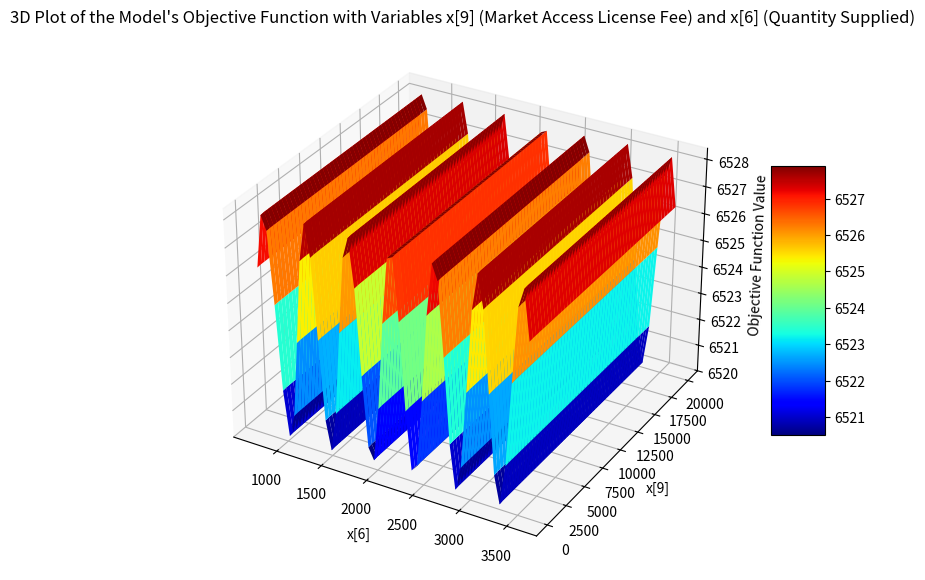

Generate this figure with matplotlib:
# **********************************************************************
# Visualization Code ----
#
# Course Code: ME555
# Course Name: Design Optimization
# University of Michigan
# Semester Duration: 10th Jan 2024 to 29th April 2024
#
# Purpose ----
# To create a 3D visualization of the objective function.
# **********************************************************************

# Imports ----
import numpy as np
import matplotlib.pyplot as plt


# Objective Function ----
def objective(x):
    """
    This is the objective function to be minimized.
    r = x[0]
    cw = x[1]
    tw = x[2]
    ce = x[3]
    qs_stddev = x[4]
    qd = x[5]
    qs = x[6]
    ts = x[7]
    tal = x[8]
    mal = x[9]
    """
    return (10 * (x[0] ** -1.0) - 0.00001159 * ((np.sin(x[1] / x[2])) * (x[3])) -
            6.029 * (x[4]) + 10 * (x[5]) ** -1.0 - 4.03 * ((np.sin(x[6] / x[7])) - x[5]) -
            10 * -(x[8] ** -1)) - (x[9] ** -1.0) - 10


# Bounds for the variables
lower_bounds = np.array([46700, 50, 3, 2000, 0, 720, 720, 5, 5000, 50])
upper_bounds = np.array([233496, 200000, 3, 500000, 720, 3600, 3600, 5, 1000000, 20000])


# Adjusted function to plot with x[6] and x[9], fixing the rest of the variables
def adjusted_objective_for_x6_x9(x6, x9, fixed_x):
    x = fixed_x.copy()
    x[6], x[9] = x6, x9
    return objective(x)


# Midpoints for variables not being varied in the plot
fixed_x = (lower_bounds + upper_bounds) / 2

# Ranges for variables x[6] and x[9] to be varied in the plot
x6_range = np.linspace(lower_bounds[6], upper_bounds[6], 50)
x9_range = np.linspace(lower_bounds[9], upper_bounds[9], 50)

# Create meshgrid for x[6] and x[9]
X6, X9 = np.meshgrid(x6_range, x9_range)
Z = np.zeros(X6.shape)

# Calculate Z values using the adjusted objective function
for i in range(X6.shape[0]):
    for j in range(X6.shape[1]):
        Z[i, j] = adjusted_objective_for_x6_x9(X6[i, j], X9[i, j], fixed_x)

# Plotting
fig = plt.figure(figsize=(10, 7))
ax = fig.add_subplot(111, projection='3d')
surf = ax.plot_surface(X6, X9, Z, cmap='jet', edgecolor='none')
fig.colorbar(surf, ax=ax, shrink=0.5, aspect=5)
ax.set_xlabel('x[6]')
ax.set_ylabel('x[9]')
ax.set_zlabel('Objective Function Value')
ax.set_title('3D Plot of the Model\'s Objective Function with '
             'Variables x[9] (Market Access License Fee) and '
             'x[6] (Quantity Supplied)')
plt.show()
